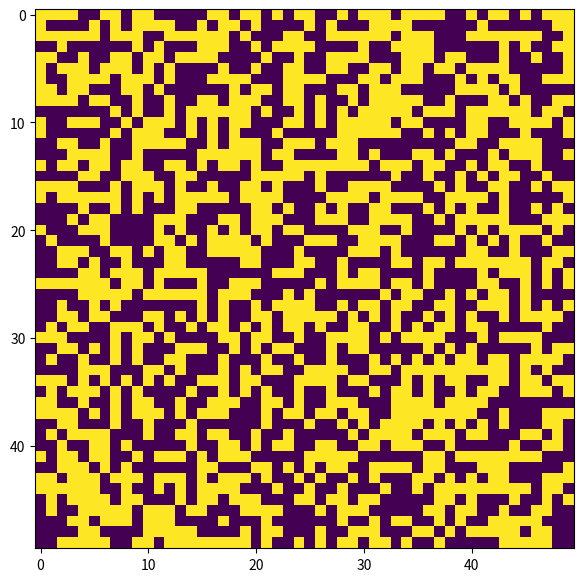

Write the Python code that produced this figure.
import numpy as np
import matplotlib.pyplot as plt
from matplotlib.animation import FuncAnimation


# Create a universe of randomly distributed black and white cells.
def create_universe(N=50, p=0.5):
    if p > 1 or p < 0:
        raise ValueError("p must be between 0 and 1")
    return np.random.choice([0, 1], size=(N, N), p=[1-p, p])

# Update the universe using the rules of the game.
def update_universe(universe):
    new_universe = np.zeros((N, N))
    for i in range(N):
        for j in range(N):
            n = (universe[(i+1)%N][j] + universe[(i-1)%N][j]
                 + universe[i][(j+1)%N] + universe[i][(j-1)%N]
                 + universe[(i+1)%N][(j+1)%N] + universe[(i-1)%N][(j-1)%N]
                 + universe[(i+1)%N][(j-1)%N] + universe[(i-1)%N][(j+1)%N])
            if universe[i][j] == 0 and n == 3:
                new_universe[i][j] = 1
            elif universe[i][j] == 1 and (n < 2 or n > 3):
                new_universe[i][j] = 0
            else:
                new_universe[i][j] = universe[i][j]
    return new_universe

# Create an animation of the universe evolving over time.
def animate(frame, universe, img):
    new_universe = update_universe(universe)
    img.set_data(new_universe)
    universe[:] = new_universe[:]
    return img
# Create a 50 x 50 universe of cells
N = 50
universe = create_universe(N=N, p=0.5)

# Create the plot
fig = plt.figure(figsize=(7, 7))
ax = plt.axes()
img = ax.imshow(universe, interpolation='nearest')

# Create the animation
ani = FuncAnimation(fig, animate, fargs=(universe, img,),
                    frames=200, interval=200, save_count=50)
plt.show()